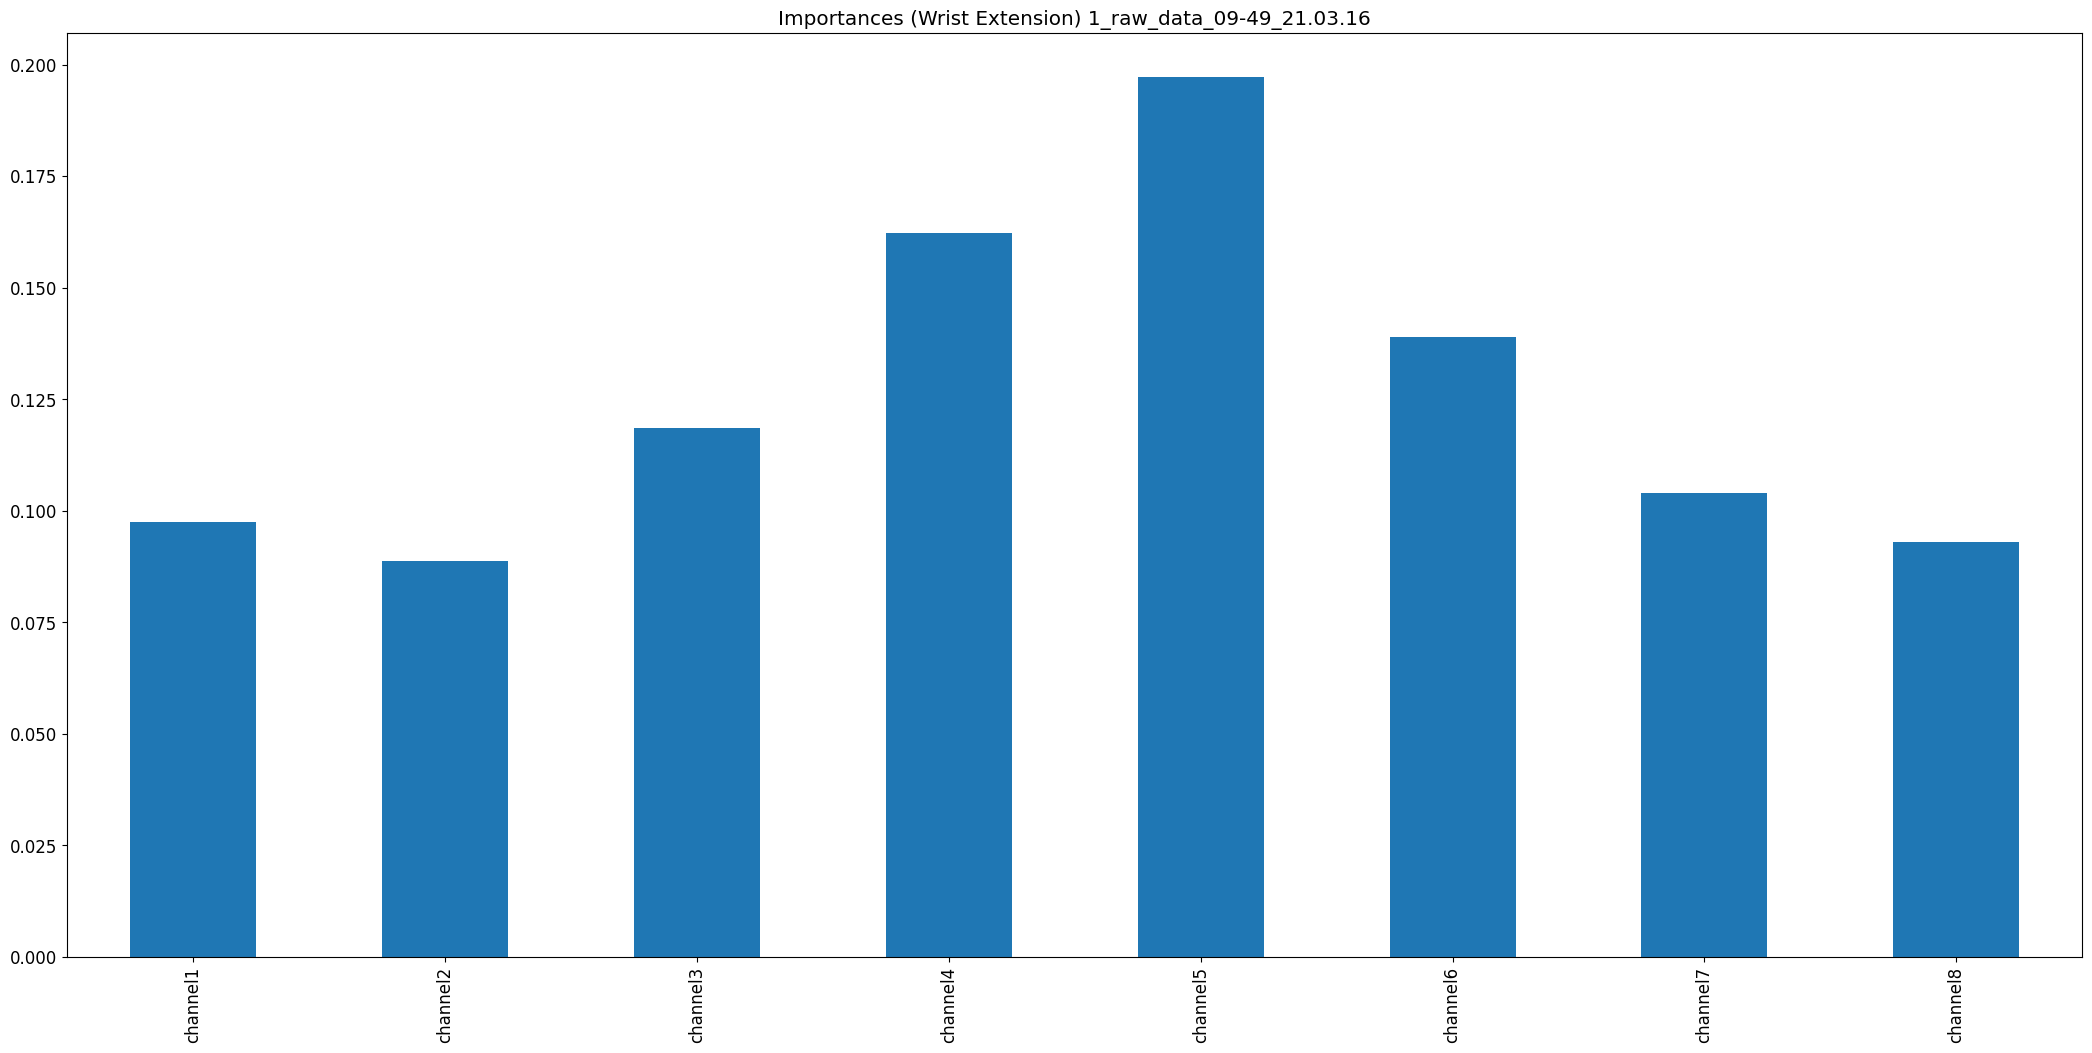

The table this chart was drawn from, first rows:
, 0
channel1, 0.09751
channel2, 0.08878
channel3, 0.1185
channel4, 0.1622
channel5, 0.1972
channel6, 0.1389
channel7, 0.1039
channel8, 0.09305
